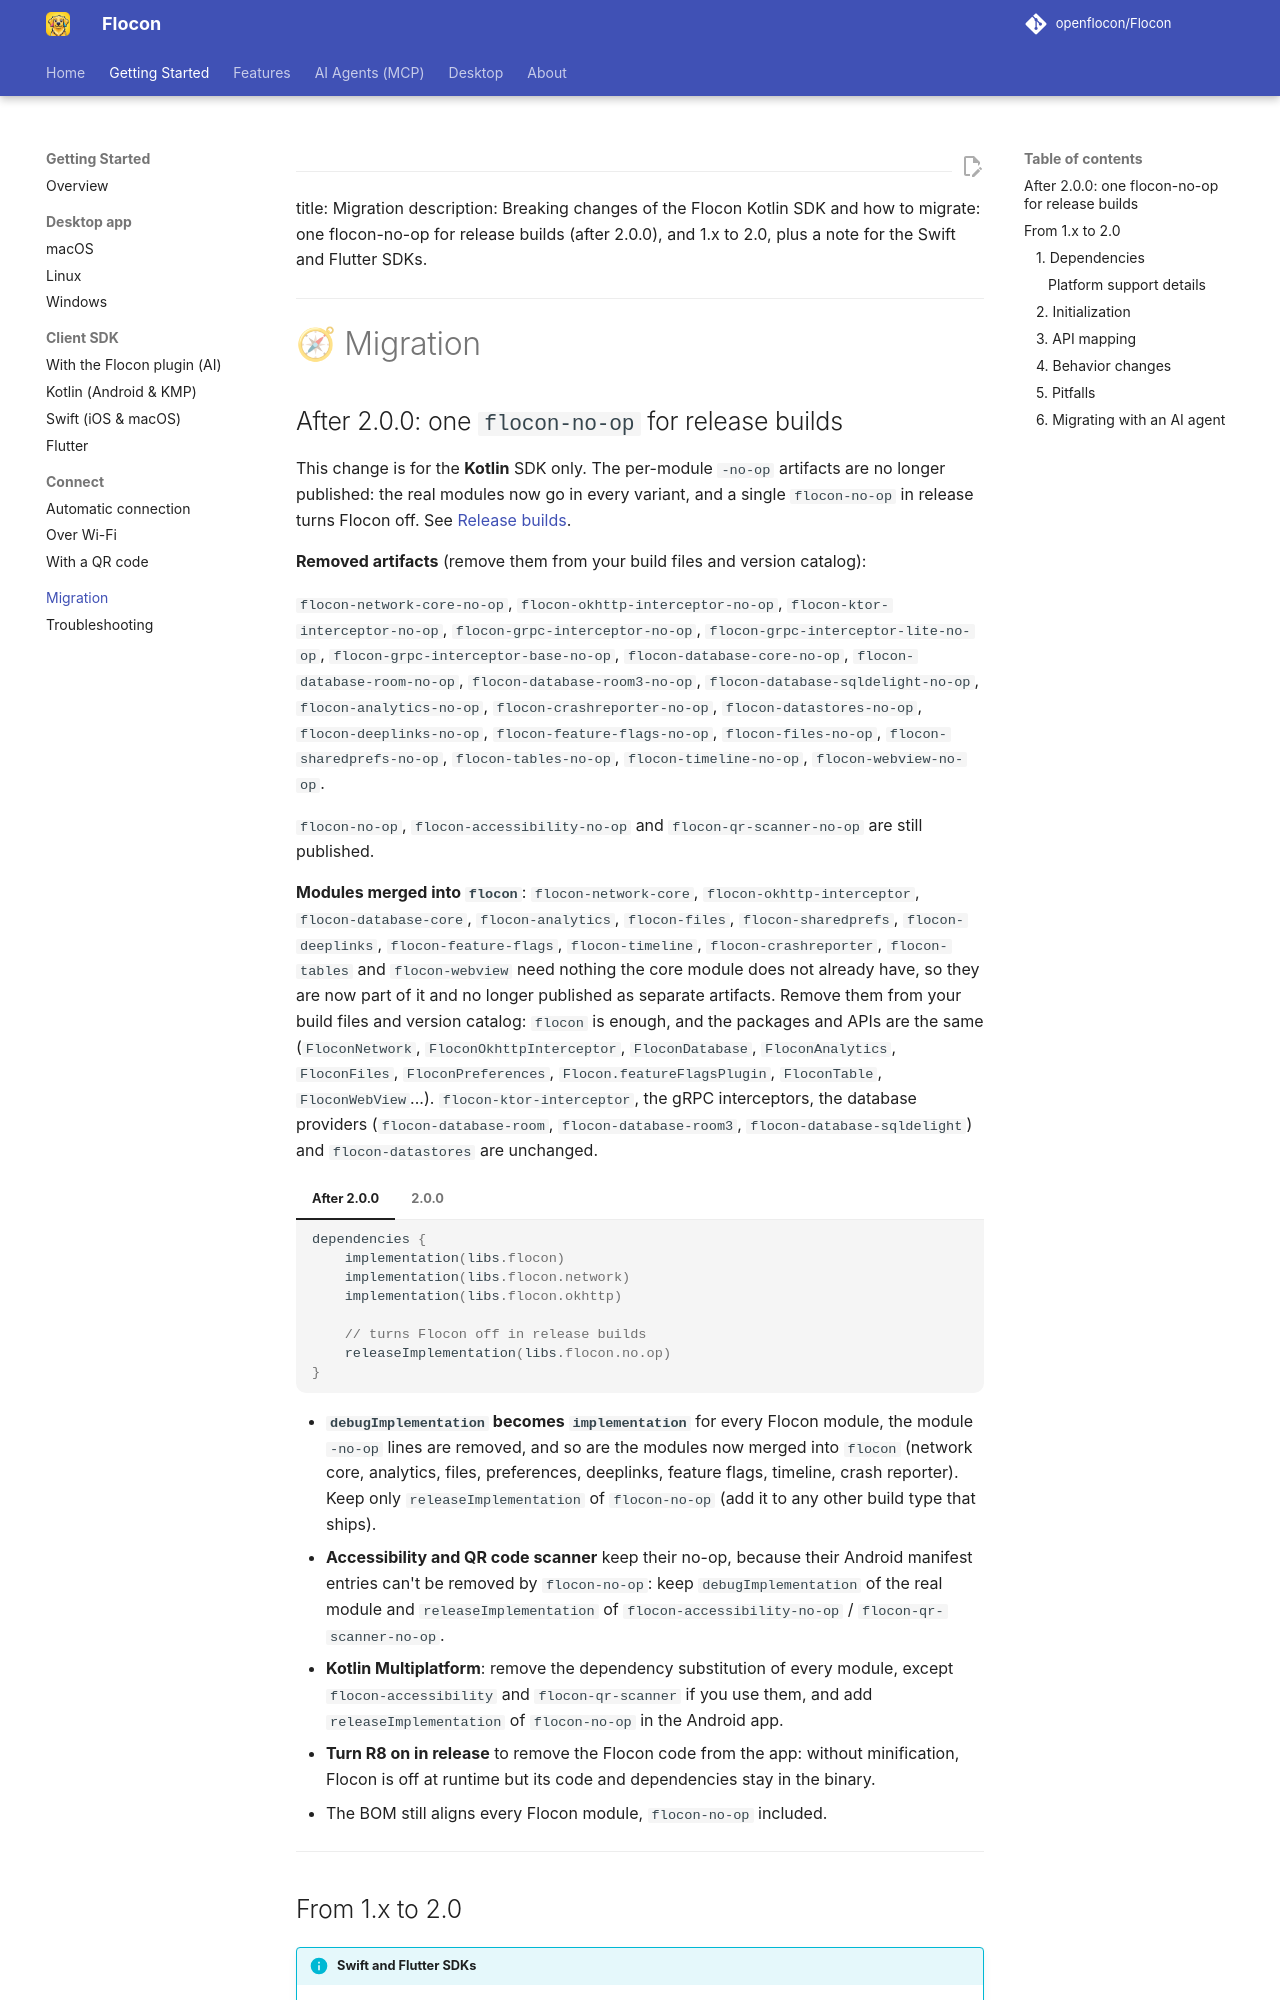

repository: openflocon/Flocon · page: migration/index.html · generator: mkdocs

---
title: Migration
description: Breaking changes of the Flocon Kotlin SDK and how to migrate: one flocon-no-op for release builds (after 2.0.0), and 1.x to 2.0, plus a note for the Swift and Flutter SDKs.
---

# 🧭 Migration
